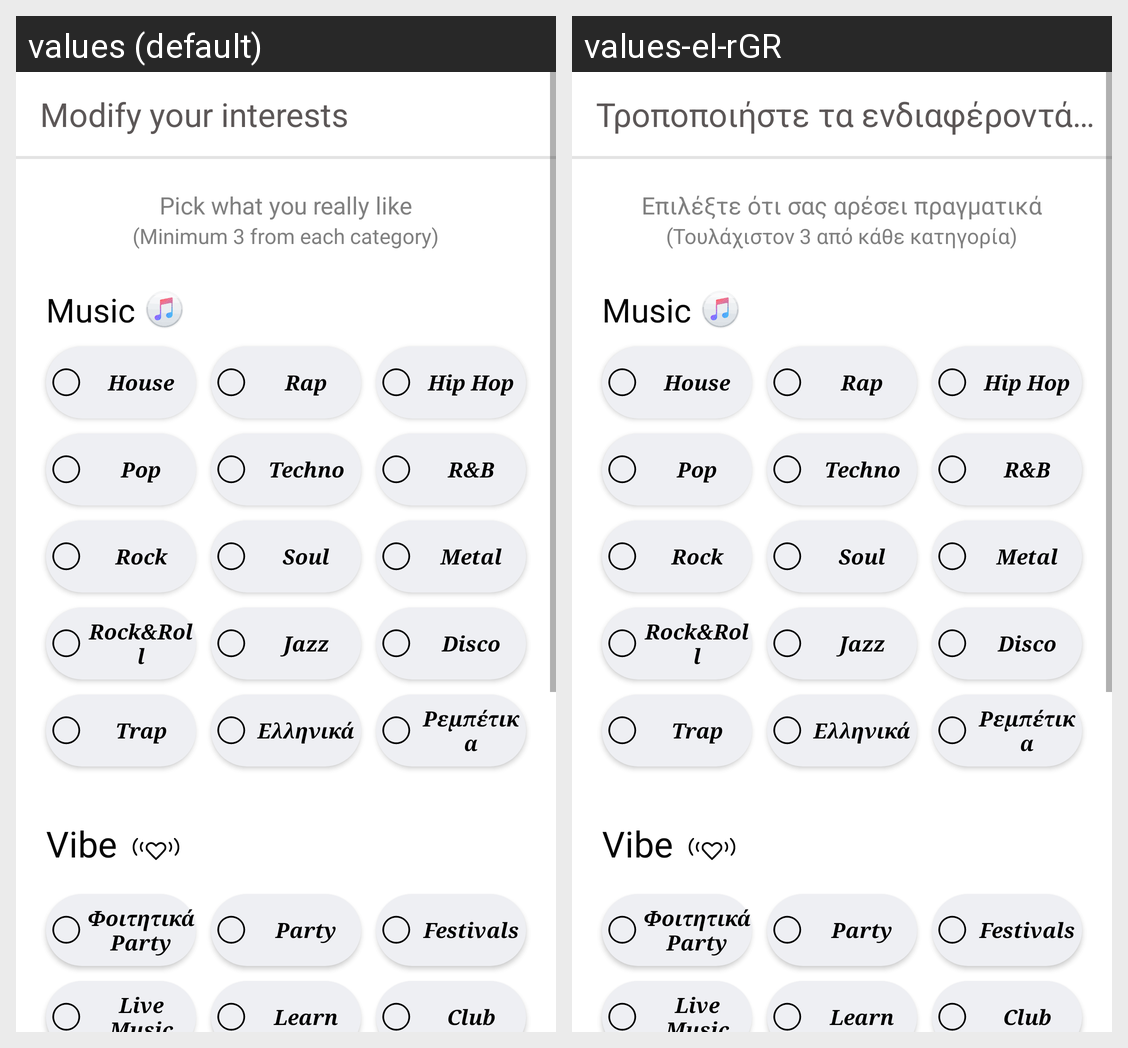

The same Android screen rendered under two of its app's locales, left to right. List the strings drawn on it with the default value and each locale's translation.
Android screen res/layout/activity_hobby_selection_modify.xml rendered under 2 locales, left to right: values (default), values-el-rGR. Device: Nexus 5 (rendered at 1080×1920; each locale shown at half size, 540×960, under a caption strip naming it); theme Theme.Eventity.
Strings drawn on this screen, with the default value and each locale's value (text and hints the layout hard-codes, and strings that could not be matched under every locale, appear in the picture but are not listed):

modify_your_interests
  values: Modify your interests
  values-el-rGR: Τροποποιήστε τα ενδιαφέροντά σας

pick_what_you_really_like
  values: Pick what you really like
  values-el-rGR: Επιλέξτε ότι σας αρέσει πραγματικά

minimum_3_from_each_category
  values: (Minimum 3 from each category)
  values-el-rGR: (Τουλάχιστον 3 από κάθε κατηγορία)
